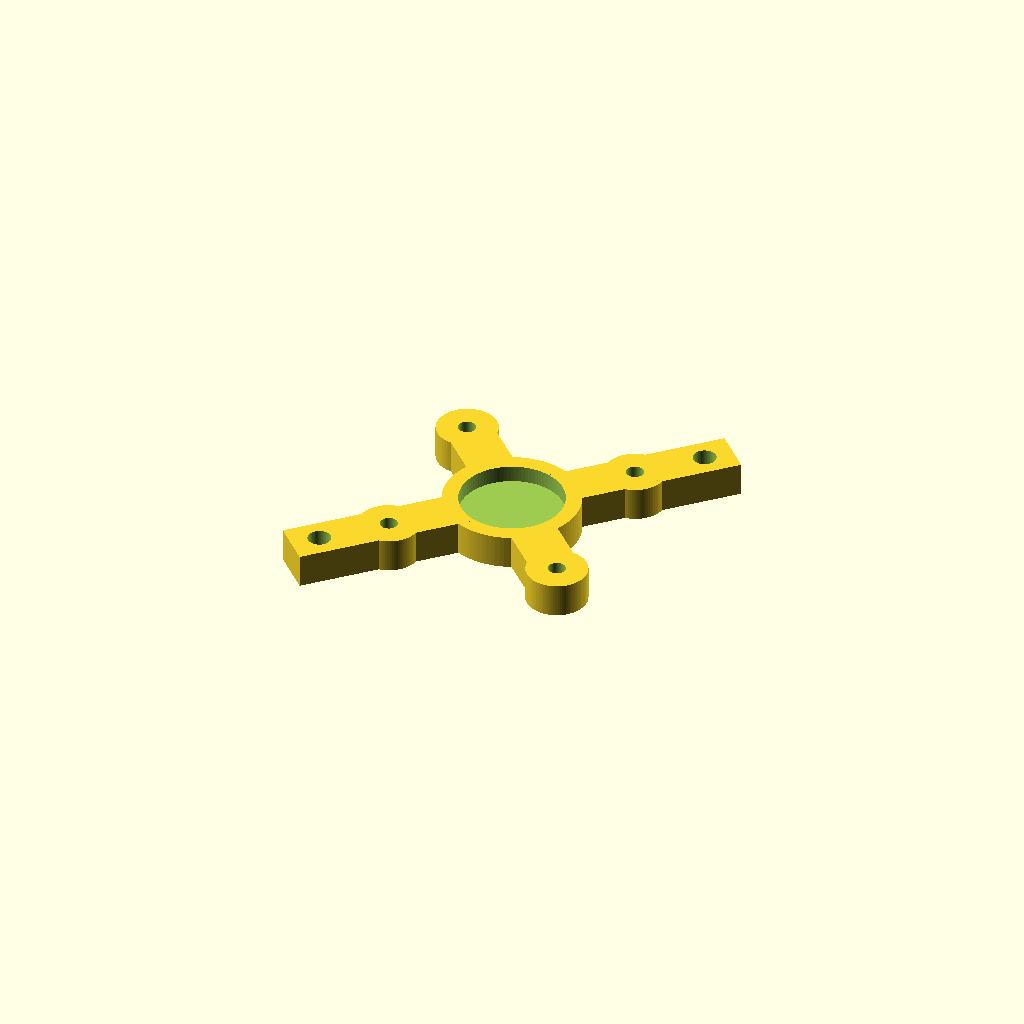
Cell 1: the model at its default parameters.
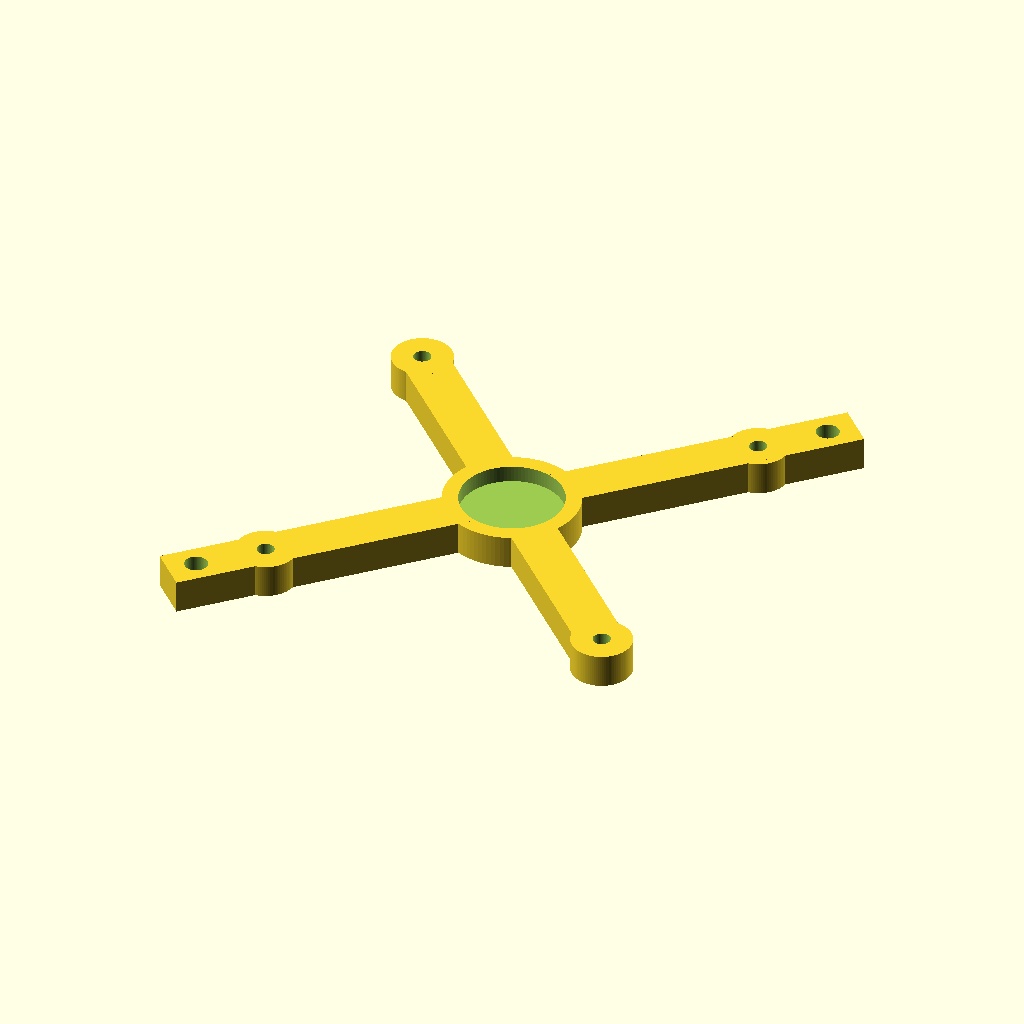
Cell 2 — hole_pattern_side set to 52.64, the other parameters unchanged.
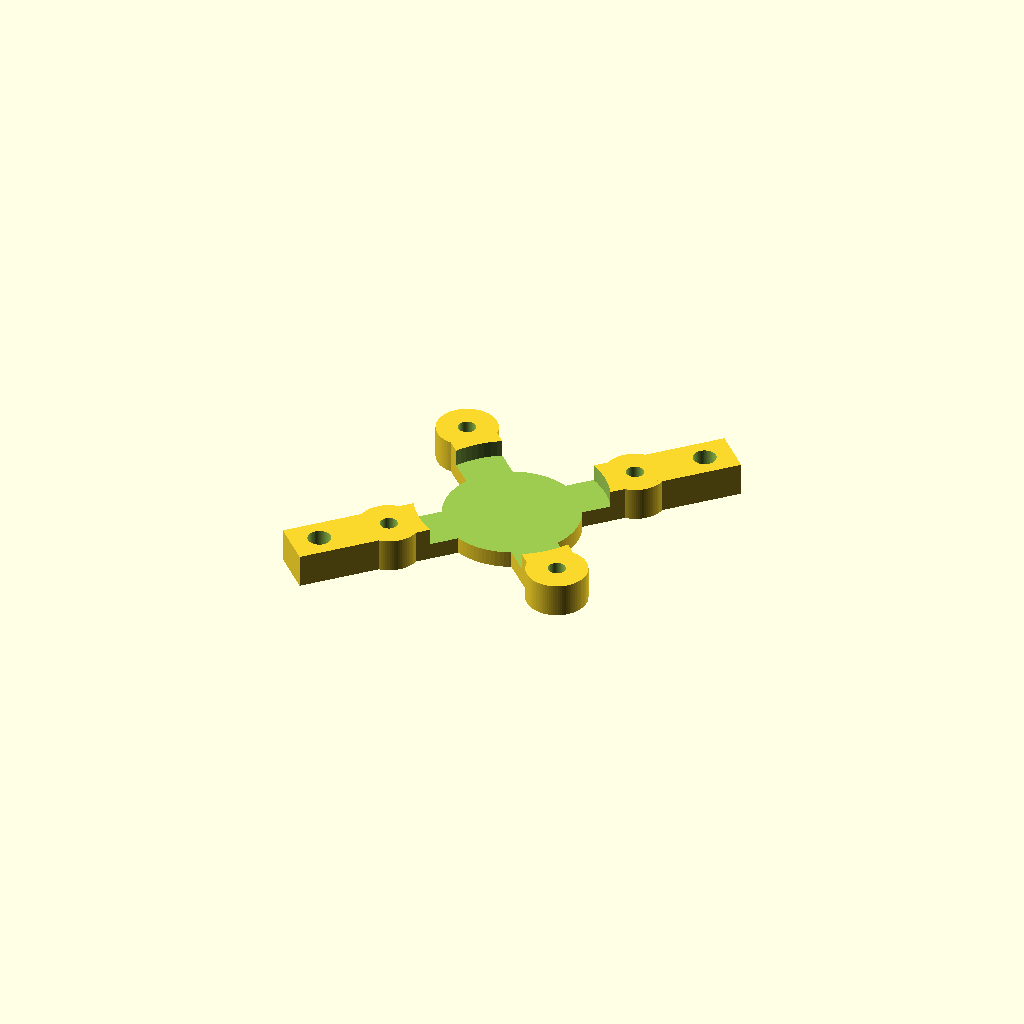
Cell 3: hex_af = 25.6 (everything else at default).
One fixed orthographic camera (rotation 55°, 0°, 25°; colour scheme Cornfield) for every cell.
OpenSCAD source file cad/motor_holder_gm4108h.scad:
// ---------------------------------------------------------------------------
// Motor holder for the satlab reaction-wheel demonstrator (GM4108H-120T)
//
// Bolts to the motor's STATIONARY base plate (the wire-exit face, opposite
// the rotating bell/flywheel end -- see docs/reaction-wheel.md "Encoder
// mounting" for the spin-test that identified which face is which). Sits
// flat on the pivot frame's platform() deck with the motor standing
// upright: base plate down, flywheel up, spinning in a horizontal plane
// well above the deck. No standoff height needed beyond the motor's own
// body length for flywheel clearance.
//
// MEASURED 2026-08-09/10 off the physical motor's base plate:
//   - Base OD: 47.05mm (matches the separately-measured rotor bell OD of
//     47.13mm -- both ends of the can are the same diameter)
//   - Base plate thickness: ~4.59mm
//   - 4 mounting holes, clean SQUARE pattern, 26.32mm side (trusted reading;
//     a diagonal reading of 38.26mm was ~3% off the sqrt(2) relationship,
//     attributed to parallax measuring across a round part, not a real
//     asymmetry)
//   - Mounting hole diameter: 2.3mm (the motor's own screw packet threads
//     into these -- not yet confirmed whether they're tapped directly or
//     the shaft passes through to a captured nut, doesn't change this
//     holder's design either way, just needs aligned clearance holes)
//   - Center hex nut (shaft lock nut): 12.8mm across-flats, stands ~1mm
//     proud of the base plate face
//
// NOT YET INCLUDED: an AS5600 standoff arm reaching the rotating bell's
// flywheel face at the OPPOSITE end of the motor, per docs/reaction-wheel.md
// "Motor holder" section. That needs the motor's axial body length, which
// hasn't been calipered (only the published 32.3mm datasheet figure, and
// this project has already been burned twice by trusting this motor's
// published specs over physical measurement -- see the flywheel's
// mount-hole and encoder-face corrections). Measure motor length before
// extending this design; this pass is the mounting bracket only.
//
// Design: an open skeletal cross (not a solid disk) -- four arms from a
// center hub out to four corner bosses at the measured bolt pattern,
// leaving gaps between the arms so the 3-wire phase harness can exit in
// whatever direction it actually comes off the base plate, without needing
// to measure that angle.
// ---------------------------------------------------------------------------

/* [Motor interface -- measured] */
base_od           = 47.05; // motor base plate OD (mm)
hole_pattern_side = 26.32; // square hole pattern side length (mm)
hole_d_motor      = 2.3;   // MEASURED hole diameter on the motor itself (mm)
hole_clearance    = 0.3;   // added for a free fit + FDM shrinkage, same convention as the flywheel's mount_bolt_d
hole_d            = hole_d_motor + hole_clearance;
hex_af            = 12.8;  // hex lock-nut across-flats (mm)
hex_proud_h       = 1.0;   // how far the nut stands proud of the base plate (mm)

/* [Bracket geometry] */
plate_thick   = 5;                     // overall bracket thickness (mm)
hex_pocket_d  = hex_af + 2.5;          // generous round clearance over the hex (not hex-shaped -- nut orientation isn't controlled when bolted on)
hex_pocket_h  = hex_proud_h + 1.5;     // recess depth: proud height + margin, so the bracket's flat face registers on the true base-plate surface, not the nut
hub_d         = 20;                    // center hub diameter (mm)
boss_d        = 9;                     // corner boss diameter, around each mounting hole (mm)
arm_w         = 7;                     // connecting arm width (mm)

/* [Platform mounting tabs] */
tab_hole_d = 3.4; // M3 clearance, zip-tie or screw to the platform deck's generic tie-down holes
tab_len    = 8;   // how far each tab extends past its corner boss (mm)

/* [Quality] */
$fn = 96;

// ---------------------------------------------------------------------------
hole_positions = [
    [ hole_pattern_side/2,  hole_pattern_side/2],
    [-hole_pattern_side/2,  hole_pattern_side/2],
    [-hole_pattern_side/2, -hole_pattern_side/2],
    [ hole_pattern_side/2, -hole_pattern_side/2],
];

module corner_boss(pos) {
    translate(pos) cylinder(h = plate_thick, d = boss_d);
}

module corner_hole(pos) {
    translate([pos.x, pos.y, -1]) cylinder(h = plate_thick + 2, d = hole_d);
}

module mounting_tab(pos) {
    // extends radially outward from each corner boss, away from center
    dir = pos / norm(pos);
    tab_center = pos + dir * (boss_d/2 + tab_len/2);
    translate([tab_center.x, tab_center.y, 0])
        rotate([0, 0, atan2(dir.y, dir.x)])
        linear_extrude(height = plate_thick)
            square([tab_len + boss_d/2, arm_w], center = true);
}

module tab_hole(pos) {
    dir = pos / norm(pos);
    hole_center = pos + dir * (boss_d/2 + tab_len - 2);
    translate([hole_center.x, hole_center.y, -1])
        cylinder(h = plate_thick + 2, d = tab_hole_d);
}

module holder() {
    difference() {
        union() {
            cylinder(h = plate_thick, d = hub_d); // center hub
            for (pos = hole_positions) {
                corner_boss(pos);
                // connecting arm from hub to this boss
                dir = pos / norm(pos);
                mid = pos / 2;
                rotate([0, 0, atan2(pos.y, pos.x)])
                    translate([0, -arm_w/2, 0])
                    cube([norm(pos), arm_w, plate_thick]);
            }
            // two opposite mounting tabs (indices 0 and 2 are diagonal corners)
            mounting_tab(hole_positions[0]);
            mounting_tab(hole_positions[2]);
        }

        // hex nut clearance pocket, centered, recessed from the motor-facing
        // (top) side so the bracket's flat face bottoms out on the real
        // base-plate surface, not on the proud nut
        translate([0, 0, plate_thick - hex_pocket_h])
            cylinder(h = hex_pocket_h + 1, d = hex_pocket_d);

        for (pos = hole_positions) corner_hole(pos);
        tab_hole(hole_positions[0]);
        tab_hole(hole_positions[2]);
    }
}

holder();

// ---------------------------------------------------------------------------
// Print notes: PLA fine for the demonstrator. Print flat, motor-facing side
// up (matches the hex pocket recess direction above) -- no supports needed,
// it's a flat bracket. Orient either diagonal along the bed's long axis if
// bed adhesion on the thin arms is a concern; it's a small, fast print.
//
// Not yet physically test-fit -- hole_clearance (0.3mm) follows the same
// convention that worked for the flywheel's mount holes, but this hasn't
// been verified on this printer for THIS hole size. Dry-fit with the actual
// mounting screws before committing to final assembly.
// ---------------------------------------------------------------------------
Customizer parameters (derived from the source; name, type, default, range or options):
base_od: number, default 47.05
hole_pattern_side: number, default 26.32
hole_d_motor: number, default 2.3
hole_clearance: number, default 0.3
hex_af: number, default 12.8
hex_proud_h: number, default 1
plate_thick: number, default 5
hub_d: number, default 20
boss_d: number, default 9
arm_w: number, default 7
tab_hole_d: number, default 3.4
tab_len: number, default 8
